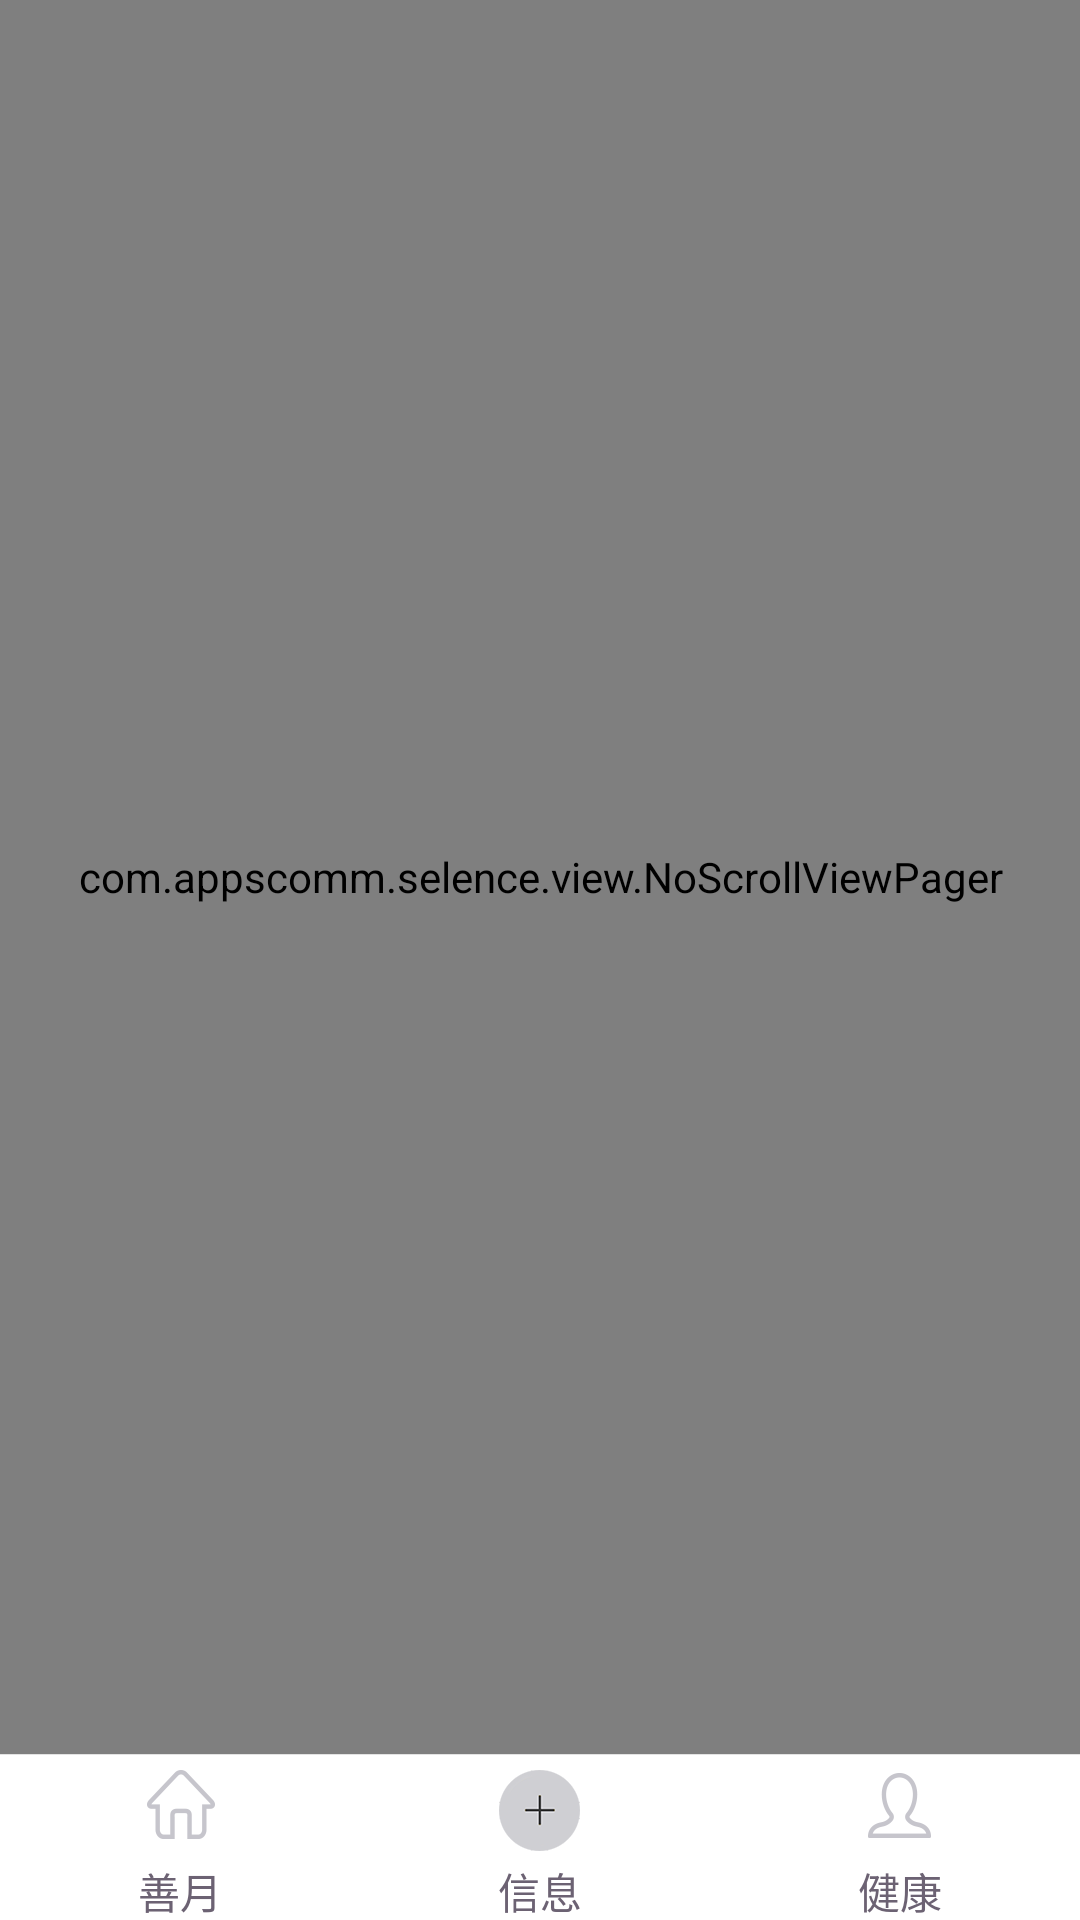

Android layout source for this screen:
<!-- AndroidManifest.xml: application theme AppTheme -->
<!-- res/layout/activity_main.xml -->
<?xml version="1.0" encoding="utf-8"?>
<RelativeLayout xmlns:android="http://schemas.android.com/apk/res/android"
    android:layout_width="fill_parent"
    android:layout_height="fill_parent"
    android:background="@color/white"
    android:orientation="vertical">


    <LinearLayout
        android:id="@+id/ll_bottom"
        android:layout_width="match_parent"
        android:layout_height="wrap_content"
        android:layout_alignParentBottom="true">

        <include layout="@layout/layout_menu_bottom" />
    </LinearLayout>

    <com.appscomm.selence.view.NoScrollViewPager
        android:id="@+id/vp"
        android:layout_width="match_parent"
        android:layout_height="match_parent"
        android:layout_above="@id/ll_bottom" />


</RelativeLayout>
<!-- res/layout/layout_menu_bottom.xml (included above) -->
<?xml version="1.0" encoding="utf-8"?>
<LinearLayout xmlns:android="http://schemas.android.com/apk/res/android"
    android:layout_width="match_parent"
    android:layout_height="wrap_content"
    android:background="@color/white"
    android:gravity="bottom"
    android:orientation="horizontal">

    <LinearLayout
        android:layout_width="0dp"
        android:layout_height="wrap_content"
        android:layout_weight="1"
        android:gravity="center"
        android:orientation="vertical"
       >

        <ImageView
            android:layout_width="match_parent"
            android:layout_height="1px"
            android:background="@color/activity_split" />

        <ToggleButton
            android:id="@+id/tgb_index"
            android:layout_width="50dp"
            android:layout_height="50dp"
            android:layout_marginTop="5dp"
            android:background="@null"
            android:drawablePadding="3dp"
            android:drawableTop="@drawable/toggle_menu_home_selector"
            android:textColor="@drawable/toggle_menu_text_selector"
            android:textOff="@string/menu_home"
            android:textOn="@string/menu_home"
            android:textSize="14sp" />
    </LinearLayout>

    <LinearLayout
        android:layout_width="0dp"
        android:layout_height="wrap_content"
        android:layout_weight="1"
        android:gravity="center"
        android:orientation="vertical">

        <ImageView
            android:layout_width="match_parent"
            android:layout_height="1px"
            android:background="@color/activity_split" />

        <ToggleButton
            android:id="@+id/tgb_setting"
            android:layout_width="50dp"
            android:layout_height="50dp"
            android:layout_marginTop="5dp"
            android:background="@null"
            android:drawablePadding="3dp"
            android:drawableTop="@drawable/toggle_menu_band_selector"
            android:textColor="@drawable/toggle_menu_text_selector"
            android:textOff="@string/menu_setting"
            android:textOn="@string/menu_setting"
            android:textSize="14sp" />

    </LinearLayout>

    <LinearLayout
        android:layout_width="0dp"
        android:layout_height="wrap_content"
        android:layout_weight="1"
        android:gravity="center"
        android:orientation="vertical">

        <ImageView
            android:layout_width="match_parent"
            android:layout_height="1px"
            android:background="@color/activity_split" />

        <ToggleButton
            android:id="@+id/tgb_calendar"
            android:layout_width="50dp"
            android:layout_height="50dp"
            android:layout_marginTop="5dp"
            android:background="@null"
            android:drawablePadding="3dp"
            android:drawableTop="@drawable/toggle_menu_me_selector"
            android:textColor="@drawable/toggle_menu_text_selector"
            android:textOff="@string/menu_calendar"
            android:textOn="@string/menu_calendar"
            android:textSize="14sp" />
    </LinearLayout>

</LinearLayout>
<!-- resources referenced by this layout -->
<resources>
  <color name="activity_split">#E3E3E3</color>
  <color name="white">#ffffff</color>
  <!-- drawable toggle_menu_band_selector (drawable) -->
  <?xml version="1.0" encoding="utf-8"?>
  <selector xmlns:android="http://schemas.android.com/apk/res/android">
  
      <item android:drawable="@mipmap/tabar_plus_select" android:state_pressed="true" /> 
      <item android:drawable="@mipmap/tabar_plus_select" android:state_checked="true" /> 
      <item android:drawable="@mipmap/tabar_plus" />
  
  </selector>
  <!-- drawable toggle_menu_home_selector (drawable) -->
  <?xml version="1.0" encoding="utf-8"?>
  <selector xmlns:android="http://schemas.android.com/apk/res/android">
  
      <item android:drawable="@mipmap/ic_menu_home_selected" android:state_pressed="true" /> 
      <item android:drawable="@mipmap/ic_menu_home_selected" android:state_checked="true" /> 
      <item android:drawable="@mipmap/ic_menu_home_not_selected" />
  
  </selector>
  <!-- drawable toggle_menu_me_selector (drawable) -->
  <?xml version="1.0" encoding="utf-8"?>
  <selector xmlns:android="http://schemas.android.com/apk/res/android">
  
      <item android:drawable="@mipmap/ic_menu_me_selected" android:state_pressed="true" /> 
      <item android:drawable="@mipmap/ic_menu_me_selected" android:state_checked="true" /> 
      <item android:drawable="@mipmap/ic_menu_me_not_selected" />
  
  </selector>
  <!-- drawable toggle_menu_text_selector (drawable) -->
  <?xml version="1.0" encoding="utf-8"?>
  <selector xmlns:android="http://schemas.android.com/apk/res/android">
  
      <item android:color="@color/activity_top_main_color" android:state_pressed="true" /> 
      <item android:color="@color/activity_top_main_color" android:state_checked="true" /> 
      <item android:color="@color/activity_menu_not_selected_color" />
  
  </selector>
  <string name="menu_calendar">健康</string>
  <string name="menu_home">善月</string>
  <string name="menu_setting">信息</string>
  <style name="AppTheme" parent="@android:style/Theme.Light.NoTitleBar">
          
          <item name="colorPrimary">@color/colorPrimary</item>
          <item name="colorPrimaryDark">@color/colorPrimaryDark</item>
          <item name="colorAccent">@color/colorAccent</item>
      </style>
  <color name="activity_top_main_color">#986DDE</color>
  <color name="activity_menu_not_selected_color">#6C6273</color>
  <color name="colorPrimary">#3F51B5</color>
  <color name="colorPrimaryDark">#303F9F</color>
  <color name="colorAccent">#FF4081</color>
</resources>
